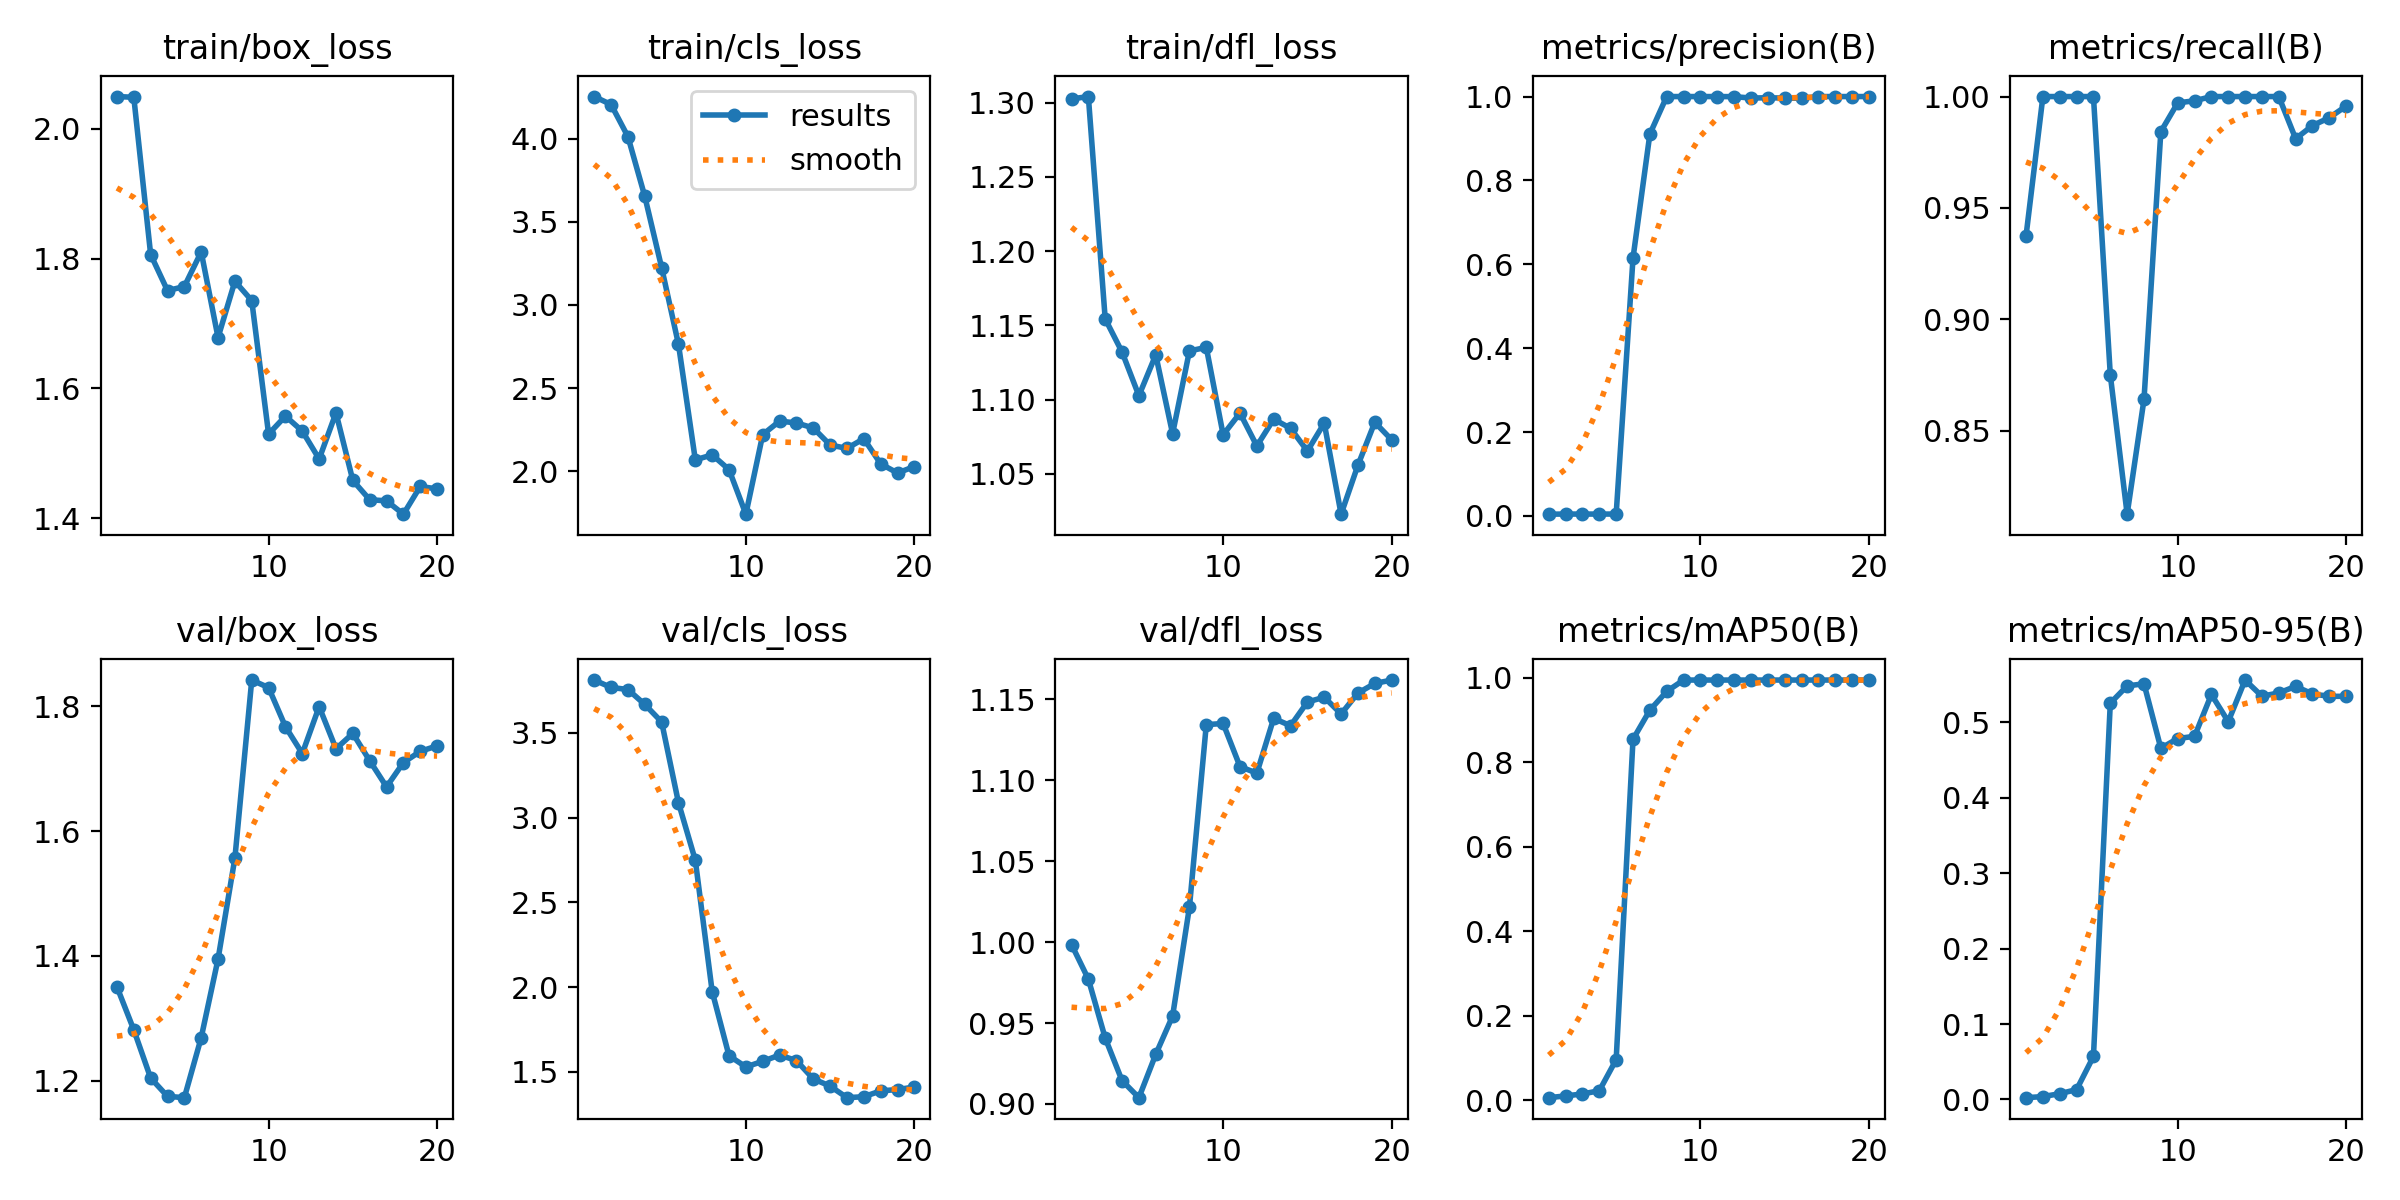

The data file committed next to this chart (first rows):
epoch, time, train/box_loss, train/cls_loss, train/dfl_loss, metrics/precision(B), metrics/recall(B), metrics/mAP50(B), metrics/mAP50-95(B), val/box_loss, val/cls_loss, val/dfl_loss, lr/pg0, lr/pg1, lr/pg2, lr/pg3, lr/pg4, lr/pg5, lr/pg6, lr/pg7
1, 29.21, 2.05, 4.253, 1.302, 0.00417, 0.9375, 0.00567, 0.00235, 1.35, 3.811, 0.9985, 0.00078, 0.00026, 0.00078, 0.00026, 0.00078, 0.00026, 0.00078, 0.00026
2, 54.76, 2.049, 4.205, 1.304, 0.00444, 1, 0.00988, 0.00378, 1.282, 3.768, 0.9771, 0.00154, 0.0005133, 0.00154, 0.0005133, 0.00154, 0.0005133, 0.00154, 0.0005133
3, 76.89, 1.806, 4.012, 1.154, 0.00444, 1, 0.01447, 0.00765, 1.204, 3.755, 0.9407, 0.002216, 0.0007388, 0.002216, 0.0007388, 0.002216, 0.0007388, 0.002216, 0.0007388
4, 98.97, 1.751, 3.653, 1.132, 0.00444, 1, 0.02217, 0.01305, 1.175, 3.668, 0.9144, 0.00281, 0.0009367, 0.00281, 0.0009367, 0.00281, 0.0009367, 0.00281, 0.0009367
5, 119.7, 1.757, 3.224, 1.103, 0.00444, 1, 0.09583, 0.05703, 1.173, 3.564, 0.9039, 0.00332, 0.001107, 0.00332, 0.001107, 0.00332, 0.001107, 0.00332, 0.001107
6, 141.3, 1.81, 2.763, 1.13, 0.6151, 0.875, 0.8548, 0.5255, 1.269, 3.088, 0.9306, 0.003747, 0.001249, 0.003747, 0.001249, 0.003747, 0.001249, 0.003747, 0.001249
7, 161.6, 1.678, 2.068, 1.077, 0.9106, 0.8125, 0.9237, 0.5484, 1.395, 2.748, 0.9543, 0.004091, 0.001364, 0.004091, 0.001364, 0.004091, 0.001364, 0.004091, 0.001364
8, 182.4, 1.765, 2.098, 1.133, 1, 0.864, 0.9681, 0.5513, 1.557, 1.974, 1.022, 0.003921, 0.001307, 0.003921, 0.001307, 0.003921, 0.001307, 0.003921, 0.001307
9, 203.4, 1.735, 2.009, 1.135, 1, 0.9843, 0.995, 0.4657, 1.842, 1.595, 1.134, 0.003624, 0.001208, 0.003624, 0.001208, 0.003624, 0.001208, 0.003624, 0.001208
10, 225.3, 1.529, 1.741, 1.076, 1, 0.9972, 0.995, 0.4787, 1.83, 1.529, 1.135, 0.003327, 0.001109, 0.003327, 0.001109, 0.003327, 0.001109, 0.003327, 0.001109
11, 245.9, 1.557, 2.22, 1.091, 1, 0.9981, 0.995, 0.4816, 1.767, 1.562, 1.108, 0.00303, 0.00101, 0.00303, 0.00101, 0.00303, 0.00101, 0.00303, 0.00101
12, 267.3, 1.534, 2.301, 1.069, 0.9998, 1, 0.995, 0.5371, 1.724, 1.599, 1.104, 0.002733, 0.000911, 0.002733, 0.000911, 0.002733, 0.000911, 0.002733, 0.000911
13, 289.6, 1.491, 2.29, 1.087, 0.9964, 1, 0.995, 0.5011, 1.799, 1.566, 1.138, 0.002436, 0.000812, 0.002436, 0.000812, 0.002436, 0.000812, 0.002436, 0.000812
14, 311.7, 1.562, 2.26, 1.081, 0.9971, 1, 0.995, 0.5562, 1.732, 1.458, 1.134, 0.002139, 0.000713, 0.002139, 0.000713, 0.002139, 0.000713, 0.002139, 0.000713
15, 334.3, 1.458, 2.157, 1.065, 0.9964, 1, 0.995, 0.5348, 1.756, 1.416, 1.148, 0.001842, 0.000614, 0.001842, 0.000614, 0.001842, 0.000614, 0.001842, 0.000614
16, 356.8, 1.428, 2.137, 1.084, 0.9958, 1, 0.995, 0.5391, 1.713, 1.347, 1.151, 0.001545, 0.000515, 0.001545, 0.000515, 0.001545, 0.000515, 0.001545, 0.000515
17, 378.9, 1.427, 2.195, 1.023, 1, 0.9811, 0.995, 0.5479, 1.671, 1.353, 1.141, 0.001248, 0.000416, 0.001248, 0.000416, 0.001248, 0.000416, 0.001248, 0.000416
18, 401.8, 1.406, 2.044, 1.056, 1, 0.987, 0.995, 0.5378, 1.71, 1.387, 1.154, 0.000951, 0.000317, 0.000951, 0.000317, 0.000951, 0.000317, 0.000951, 0.000317
19, 423.2, 1.449, 1.989, 1.085, 1, 0.9905, 0.995, 0.5346, 1.728, 1.395, 1.16, 0.000654, 0.000218, 0.000654, 0.000218, 0.000654, 0.000218, 0.000654, 0.000218
20, 445.1, 1.445, 2.028, 1.073, 1, 0.9958, 0.995, 0.5346, 1.737, 1.41, 1.162, 0.000357, 0.000119, 0.000357, 0.000119, 0.000357, 0.000119, 0.000357, 0.000119
